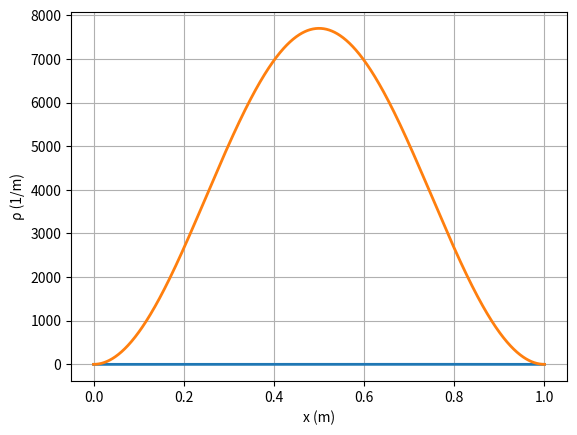
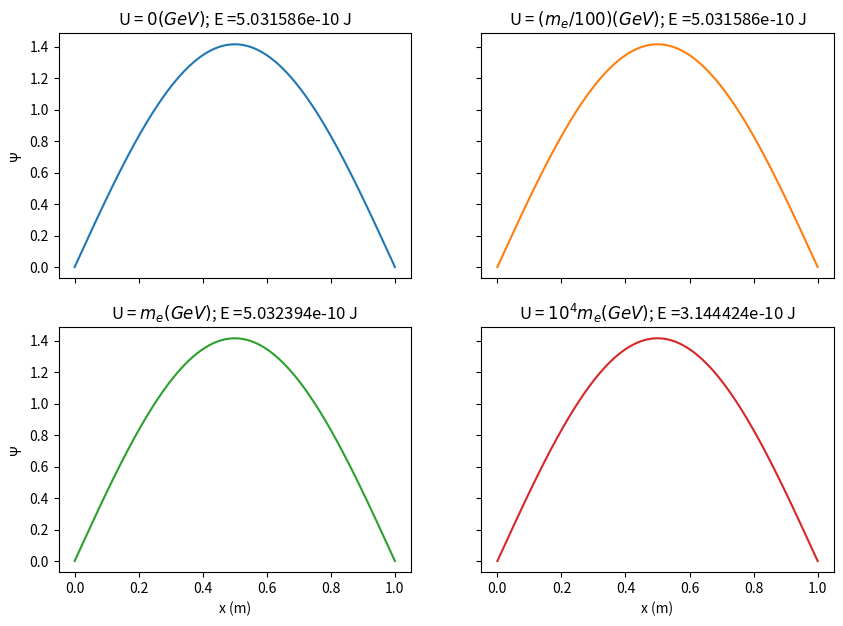
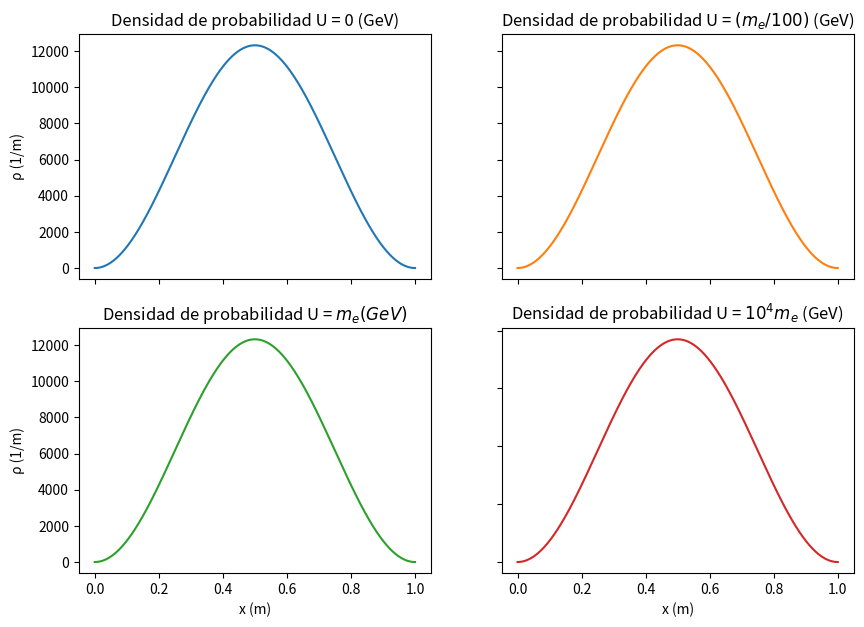

Python code for these plots, in order:
# -*- coding: utf-8 -*-
"""Quiz1_JulianGaviria.ipynb

Automatically generated by Colaboratory.

Original file is located at
    https://colab.research.google.com/drive/1dnSDbXWXHWtjZQ47t148SzB4JKnBl10E

La ecuacion de Klein-Gordon (la cual las componentes del espinor de dirac cumplen) en una espacio 1D-1T toma la forma: 

<h1><center>$(-\hbar^2c^2\frac{d^2}{d x^2}+m^2c^4)\psi=-\hbar^2\frac{\partial^2\psi}{\partial t^2}$</center></h1>

<div style="text-align: justify"> Asumiendo que la funcion de onda $\psi$ puede expresarse como el producto de una funcion de onda espacial $\psi_e$ y una funcion de onda temporal $\psi_t$ se puede demostrar que en presencia de un potencial arbitrario $U(\overrightarrow{r})$ la ecuacion de Klein-Gordon independiente del tiempo viene dada por:  </div>

<h1><center>$(E-U(\overrightarrow{r}))^2\psi_e=(m^2c^4-c^2\hbar^2\frac{d^2}{d x^2})\psi_e$</center></h1>

Donde tomando unidades naturales donde $\hbar=c=1$ y solucionando para la segunda derivada de la funcion de onda se tiene que: 

<h1><center>$\frac{d^2\psi_e}{d x^2}=[m^2-(E-U(\overrightarrow{r}))^2]\psi_e$</center></h1>


<p style='text-align: justify;'> Esta estructura es muy conveniente puesto que a partir de unas suposiciones iniciales de la funcion de onda y de su primera derivada podemos calcular punto a punto el valor de la funcion de onda por medio del metodo de shooting.
"""

import numpy as np
import matplotlib.pyplot as plt

#FUNCIONES

def psi_dosPrima(x,psi,epsilon, potencial):

  return (m_electron**2-(epsilon-potencial)**2)*psi

def graficacion(x_vector,psi_vector,epsilon):

  plt.plot(x_vector, psi_vector, linewidth=2)
  plt.xlabel('x (m)')
  plt.ylabel('\u03a8')
  plt.grid(True)
  plt.show()

def calculo(epsilon, potencial):

  #Fronteras
  potencial = potencial
  x_Min = 0 #Punto inicial de la barrera de potencial (Definida en 0 (el origen) por facilidad)
  x_Max = L #Longitud de la barrera de potencial

  #Condiciones del metodo 

  global numero_puntos 
  numero_puntos = 1000 #Numero de puntos para iterar en el metodo.
  delta_x = (x_Max-x_Min)/numero_puntos # Tamaño del paso entre puntos 
  global x_vector
  x_vector = np.linspace(x_Min,x_Max,numero_puntos) #Array con las coordenadas en x. Sirve para graficar al final.

  #PREDICCIONES!!!

  psi = 0  #Naturalmente la funcion de onda debe ser cero en la frontera izquierda de la barrera (x = 0).
  psi_prima = 1 #Suponemos que la derivada de la funcion de onda es igual a 1 en la frontera izquierda de la barrera 
  global psi_vector
  psi_vector = np.zeros(numero_puntos) #Array con el valor de la funcion de onda

  #Aplicamos metodo de Euler para solucionar el sistema de ED

  for i in range(len(x_vector)):
      psi_vector[i] = psi #Guardamos el valor previo de la funcion de onda 
      psi_prima = psi_prima + psi_dosPrima(x_vector[i],psi,epsilon, potencial)*delta_x #Actualizamos el valor de la derivada (Metodo de Euler)
      psi = psi + psi_prima*delta_x #Actualizamos el valor de la funcion de onda (Metodo de Euler)
      
  #Normalizacion 

  c_normalizacion = np.sum(psi_vector**2)*delta_x #Calculamos cuanto debe ser la constante de normalizacion para nuestra funcion de onda.
  psi_vector = psi_vector/np.sqrt(c_normalizacion) #Normalizamos la funcion de onda

  #Return 

  valor = psi_vector[numero_puntos-1] #Regreso el valor en la posicion final para comparar su signo y buscar la raiz. 
  return valor

# Consideramos unidades naturales donde h_barra = c = 1

#Constantes: 

h_barra = 1
c = 1 
m_electron = 0.5110e-3 #Masa en Gigaelectronvoltios (GeV)

#Condiciones del problema 

Potencial = 10e3*m_electron #Potencial dentro de la region de confinamiento 
L = 1  #Longitud de la region de confinamiento 

#INTERVALO DE BUSQUEDA. Definimos entre que valores de energia el metodo de shooting buscara uno de los autovalores de la ED

control = 0 #Variable de control para iterar la busqueda 
epsilon_Min = 0 #Energia minima de busqueda 
epsilon_Max = 5  #Energia maxima de busqueda 

'''La funcion de onda debe ser cero en la frontera, garantizaremos esto por medio de la tolerancia del problema. El metodo de shooting
sera exitoso siempre que la funcion de onda evaluada en la frontera sea menor a la tolerancia impuesta
'''
tolerancia = 1e-5 

#Utilizamos el metodo de biseccion para encontrar el valor de Energia que satisface la ecuacion diferencial.

valor_1 = calculo(epsilon_Min, Potencial)
valor_2 = calculo(epsilon_Max, Potencial)

if valor_1 * valor_2 < 0 : 

  while control == 0 :
    
    valor_1 = calculo(epsilon_Min, Potencial)
    valor_2 = calculo(epsilon_Max, Potencial)
    epsilon_nuevo = (epsilon_Max+epsilon_Min)/2
    #print("epsilon_nuevo ", epsilon_nuevo)
    valor_3 = calculo(epsilon_nuevo, Potencial)
    #print("valor_3 ", valor_3)
    #Utilice las lineas comentadas para ver como evoluciona el valor de energia (epsilon) y el valor de la funcion de onda en la frontera derecha (valor_3)

    if abs(valor_3) < tolerancia :
      #print("\nEpsilon Final: ", epsilon_nuevo, "GeV")
      Energia = epsilon_nuevo*(1.6e-10) #Conversion de GeV a J 
      print("\nAuto energia: ", Energia, "Joules (J)")
      break 

    if valor_3 * valor_1 < 0 : 
      epsilon_Max = epsilon_nuevo
    elif valor_3 * valor_2 < 0 : 
      epsilon_Min = epsilon_nuevo
  graficacion(x_vector,psi_vector,epsilon_nuevo) #Graficamos la funcion de onda.

elif valor_1 * valor_2 > 0 : #Si es el caso no hay una solucion en el intervalo de busqueda 
  print("No se ha encontrado cambio de signo en el intervalo.")

"""Asumiendo entonces que la parte temporal de la ecuacion de Klein-Gordon viene dada por: 

<h1><center>$ \psi_t=\mathrm{e}^{i[\overrightarrow{P}\cdot\overrightarrow{r}-Et]}$ </center></h1>

Entonces la funcion de onda total es: 


<h1><center>$ \psi=\psi_t\cdot\psi_e$</center></h1>



Partiendo de la definicion de densidad de probabilidad:


<h1><center>$ \rho=\frac{1}{2mi}(\psi\frac{\partial \psi^\ast}{\partial t}-\psi^\ast\frac{\partial \psi}{\partial t})$</center></h1>

Es facil demostras que: 
<h1><center>$ \rho=\frac{\psi_e^2E}{m}$</center></h1>

Donde $m$ y $E$ son la masa del electron y la auto energia del sistema respectivamente. Con lo cual finalmente la densidad de probabilidad es: 
"""

densidad = (psi_vector**2*epsilon_nuevo)/m_electron
plt.plot(x_vector, densidad, linewidth=2)
plt.xlabel('x (m)')
plt.ylabel('\u03C1 (1/m)')
plt.grid(True)
plt.show()

#GRAFICAS 

epsilon = np.array([3.1447410583496094,3.1447410583496094,3.1452465057373047,1.9652652740478516]) #En GeV. Vector con los valores de epsilon para cada potencial.
Potenciales = np.array([0, m_electron/100,m_electron, 10e3*m_electron]) #Vector con los valores de los potenciales. 
energias_joules = epsilon*(1.6e-10) #Convertimos de GeV a Julios 
Energias_cientificas = np.zeros(4) #Creamos un vector que contendra las energias en Jouls y expresadas en notacion cientifica. 

for i in range (0,4,1):
  Energias_cientificas[i]= "{:.6e}".format(energias_joules[i])

#FUNCIONES DE ONDA. Calculamos la funcion de onda para cada uno de los potenciales y con su respectivo epsilon (la auto "energia" que cumple la ED)

variable = calculo(epsilon[0],Potenciales[0]) #Debemos invocar nuestra funcion de calculo para calcular cada una de las funciones de onda.
psi_1 = psi_vector
variable = calculo(epsilon[1],Potenciales[1])
psi_2 = psi_vector
variable = calculo(epsilon[2],Potenciales[2])
psi_3 = psi_vector
variable = calculo(epsilon[3],Potenciales[3])
psi_4 = psi_vector

#Ploteamos todas las graficas en un unico plot con sus respectivas energias (en J) y potenciales (en Gev).

fig, axs = plt.subplots(2, 2,figsize=(10,7),dpi=100)
axs[0, 0].plot(x_vector, psi_1)
axs[0, 0].set_title('U = $0 (GeV)$; E ={energia} J'.format(energia = Energias_cientificas[0]))
axs[0, 1].plot(x_vector, psi_2, 'tab:orange')
axs[0, 1].set_title('U = $(m_e/100) (GeV)$; E ={energia} J'.format(energia = Energias_cientificas[1]))
axs[1, 0].plot(x_vector, psi_3, 'tab:green')
axs[1, 0].set_title('U = $m_e (GeV)$; E ={energia} J'.format(energia = Energias_cientificas[2]))
axs[1, 1].plot(x_vector, psi_4, 'tab:red')
axs[1, 1].set_title('U = $10^4m_e (GeV)$; E ={energia} J'.format(energia = Energias_cientificas[3]))

#Titulo de los ejes

for ax in axs.flat:
    ax.set(xlabel='x (m)', ylabel='\u03a8')

#Escondemos los titulos del eje x en los plot superiores y los del eje y para los plot de la derecha.
for ax in axs.flat:
    ax.label_outer()

#Y similarmente graficamos las densidades:

densidad_1 = (psi_1**2*epsilon[0])/m_electron
densidad_2 = (psi_2**2*epsilon[1])/m_electron
densidad_3 = (psi_3**2*epsilon[2])/m_electron
densidad_4 = (psi_4**2*epsilon[3])/m_electron

fig, axs = plt.subplots(2, 2,figsize=(10,7),dpi=100)
axs[0, 0].plot(x_vector, densidad_1)
axs[0, 0].set_title('Densidad de probabilidad U = 0 (GeV)')
axs[0, 1].plot(x_vector, densidad_2, 'tab:orange')
axs[0, 1].set_title('Densidad de probabilidad U = $(m_e/100)$ (GeV)')
axs[1, 0].plot(x_vector, densidad_3, 'tab:green')
axs[1, 0].set_title('Densidad de probabilidad U = $m_e (GeV)$')
axs[1, 1].plot(x_vector, densidad_4, 'tab:red')
axs[1, 1].set_title('Densidad de probabilidad U = $10^4m_e$ (GeV)')

#Titulo de los ejes

for ax in axs.flat:
    ax.set(xlabel='x (m)', ylabel='\u03C1 (1/m)')

#Escondemos los titulos del eje x en los plot superiores y los del eje y para los plot de la derecha.
for ax in axs.flat:
    ax.label_outer()